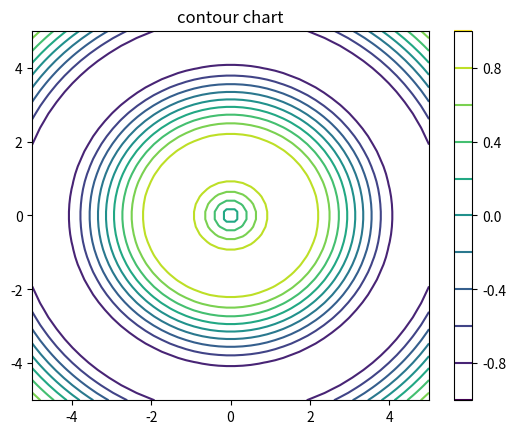

Source code (Python):
# pie chart
# import matplotlib.pyplot as plt
# sizes=[15,30,45,10]
# labels=['A','B','C','D']
# colors=['gold','yellowgreen','lightcolor','lightskyblue']
# explode=(0,0.1,0,0)
# plt.pie(sizes,explode=explode,labels=labels,colors=colors,autopct='%1.1f%%',shadow=True,startangle=140)
# plt.title("pie chart")
# plt.axis('equal')
# plt.show()


#contour char
import matplotlib.pyplot as plt
import numpy as np
x=np.linspace(-5,5,50)
y=np.linspace(-5,5,50)
x,y=np.meshgrid(x,y)
z=np.sin(np.sqrt(x**2+y**2))
plt.title("contour chart")
plt.contour(x,y,z,levels=10,cmap='viridis')
plt.colorbar()
plt.show()
